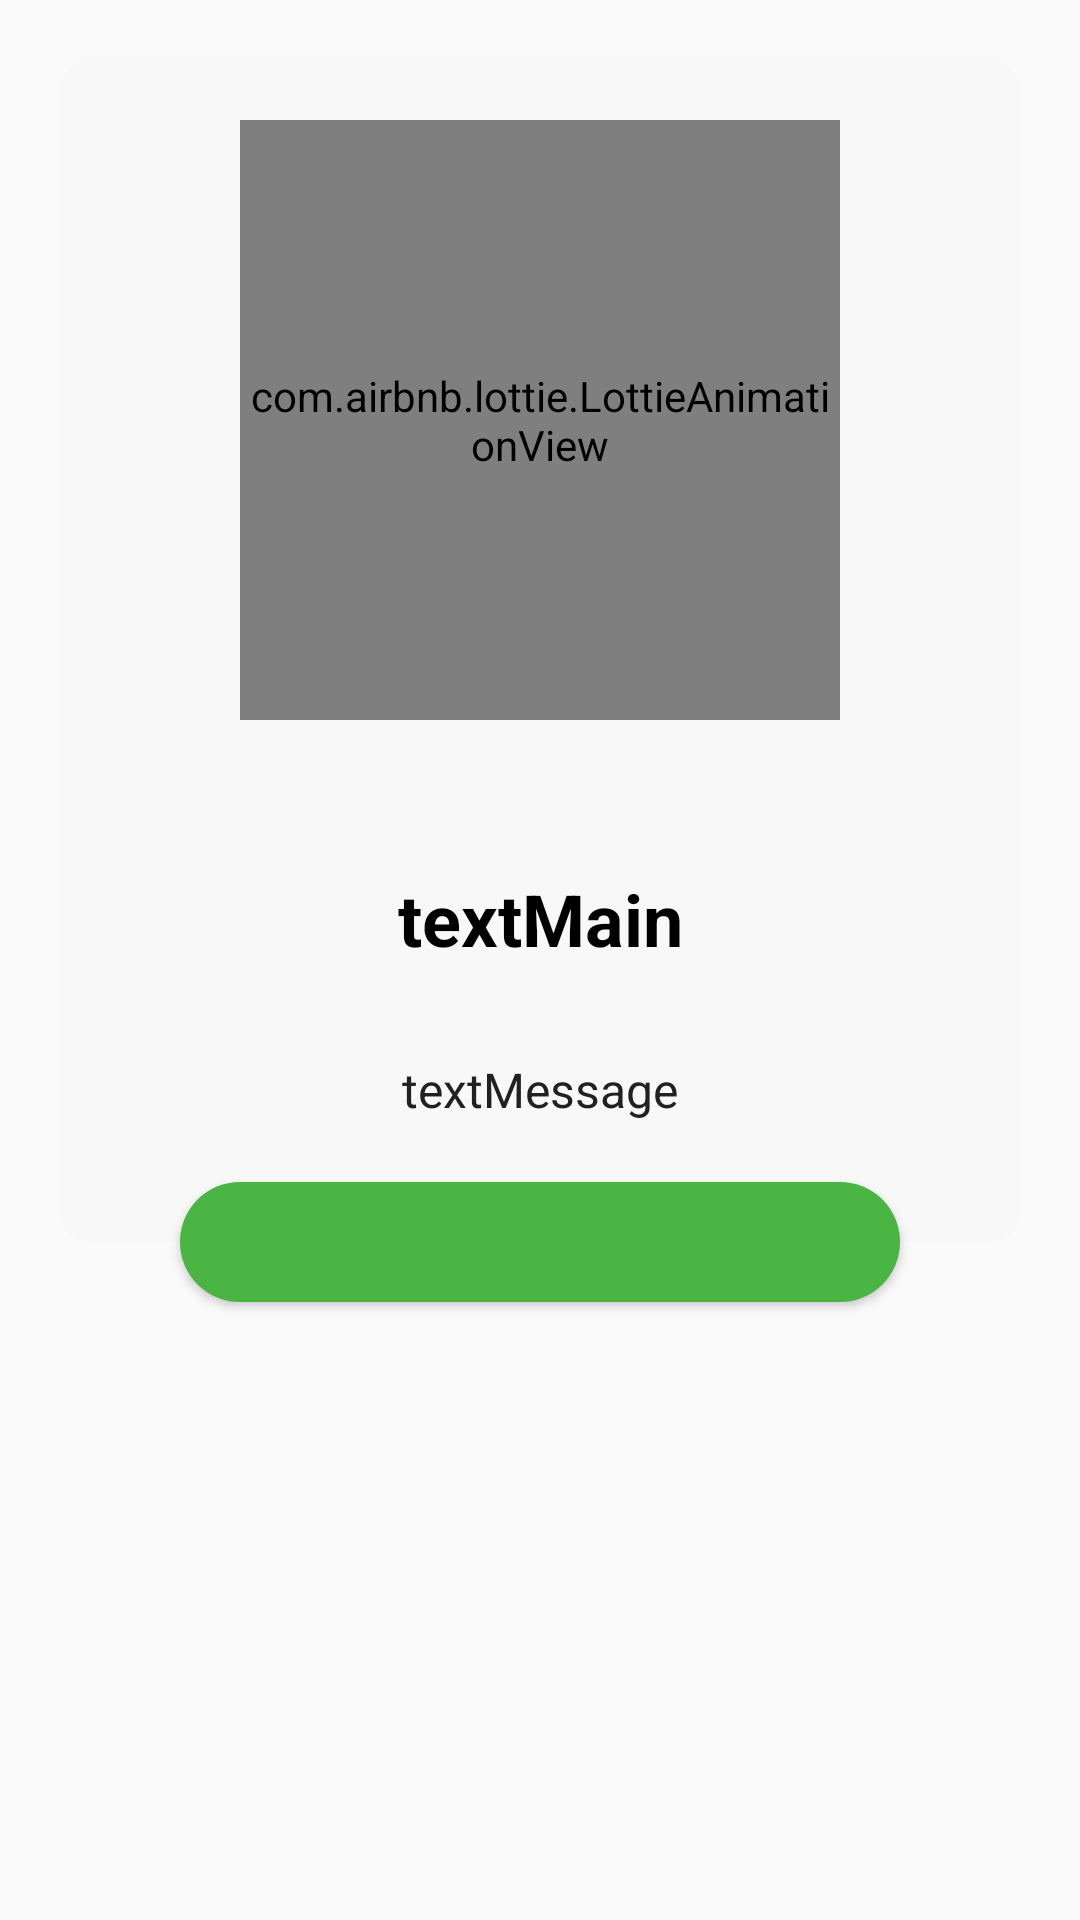

Write the Android layout XML for this screen, with the resource values it uses.
<!-- AndroidManifest.xml: application theme Theme.MyApp1 -->
<!-- res/layout/popup_success_dialog.xml -->
<?xml version="1.0" encoding="utf-8"?>
<androidx.constraintlayout.widget.ConstraintLayout xmlns:android="http://schemas.android.com/apk/res/android"
    xmlns:app="http://schemas.android.com/apk/res-auto"
    android:id="@+id/layoutDialogContainer"
    android:layout_width="match_parent"
    android:layout_height="wrap_content"
    android:layout_margin="20dp"
    android:padding="20dp">




    <androidx.constraintlayout.widget.ConstraintLayout
        android:id="@+id/layoutDialog"
        android:layout_width="match_parent"
        android:layout_height="wrap_content"
        android:background="@drawable/dialog_background"
        app:layout_constraintTop_toTopOf="parent">

        <TextView
            android:id="@+id/textTitle"
            android:layout_width="match_parent"
            android:layout_height="240dp"
            android:background="@drawable/title_success_background"
            android:padding="10dp"
            android:textColor="@color/white"
            android:textSize="18sp"
            android:textStyle="bold"
            app:layout_constraintTop_toTopOf="parent"
            />

        <com.airbnb.lottie.LottieAnimationView
            android:id="@+id/animationSuccess"
            android:layout_width="200dp"
            android:layout_height="200dp"
            app:layout_constraintBottom_toBottomOf="@id/textTitle"
            app:layout_constraintEnd_toEndOf="parent"
            app:layout_constraintStart_toStartOf="@+id/textTitle"
            app:layout_constraintTop_toTopOf="@id/textTitle"
            app:lottie_autoPlay="true"
            app:lottie_loop="false"
            app:lottie_rawRes="@raw/success" />

        <TextView
            android:id="@+id/textMessage"
            android:layout_width="match_parent"
            android:layout_height="wrap_content"
            android:layout_marginStart="10dp"
            android:layout_marginTop="30dp"
            android:layout_marginEnd="10dp"
            android:layout_marginBottom="40dp"
            android:text="textMessage"
            android:textAlignment="center"
            android:textColor="@color/colorTextPrimary"
            android:textSize="16sp"
            app:layout_constraintBottom_toBottomOf="parent"
            app:layout_constraintEnd_toEndOf="parent"
            app:layout_constraintStart_toStartOf="parent"
            app:layout_constraintTop_toBottomOf="@+id/textMain" />

        <TextView
            android:id="@+id/textMain"
            android:layout_width="wrap_content"
            android:layout_height="wrap_content"
            android:layout_marginTop="30dp"
            android:text="textMain"
            android:textColor="@color/black"
            android:textSize="24dp"
            android:textStyle="bold"
            android:textAlignment="center"
            app:layout_constraintEnd_toEndOf="parent"
            app:layout_constraintStart_toStartOf="parent"

            app:layout_constraintTop_toBottomOf="@+id/textTitle" />


    </androidx.constraintlayout.widget.ConstraintLayout>

    <Button
        android:id="@+id/buttonAction"
        android:layout_width="match_parent"
        android:layout_height="40dp"
        android:layout_marginStart="40dp"
        android:layout_marginEnd="40dp"
        android:background="@drawable/button_success_bg"
        android:textColor="@color/white"
        android:textSize="16sp"
        app:layout_constraintBottom_toBottomOf="@id/layoutDialog"
        app:layout_constraintTop_toBottomOf="@id/layoutDialog"/>


</androidx.constraintlayout.widget.ConstraintLayout>
<!-- resources referenced by this layout -->
<resources>
  <color name="black">#FF000000</color>
  <color name="colorTextPrimary">#212121</color>
  <color name="white">#FFFFFFFF</color>
  <!-- drawable button_success_bg (drawable) -->
  <?xml version="1.0" encoding="utf-8"?>
  <shape xmlns:android="http://schemas.android.com/apk/res/android"
      android:shape="rectangle">
      <solid android:color="@color/colorSuccess"></solid>
      <corners android:radius="20dp"></corners>
  </shape>
  <!-- drawable dialog_background (drawable) -->
  <?xml version="1.0" encoding="utf-8"?>
  <shape xmlns:android="http://schemas.android.com/apk/res/android"
      android:shape="rectangle">
      <solid android:color="#F8F8F8"></solid>
      <corners android:radius="10dp"></corners>
  </shape>
  <!-- drawable title_success_background (drawable) -->
  <?xml version="1.0" encoding="utf-8"?>
  <shape xmlns:android="http://schemas.android.com/apk/res/android"
      android:shape="rectangle">
      <solid android:color="#F8F8F8"></solid>
      <corners android:topLeftRadius="10dp"
          android:topRightRadius="10dp"></corners>
  
  </shape>
  <style name="Theme.MyApp1" parent="Theme.MaterialComponents.Light.NoActionBar.Bridge">
          
          <item name="colorPrimary">@color/purple_500</item>
          <item name="colorPrimaryVariant">@color/purple_700</item>
          <item name="colorOnPrimary">@color/white</item>
          
          <item name="colorSecondary">@color/teal_200</item>
          <item name="colorSecondaryVariant">@color/teal_700</item>
          <item name="colorOnSecondary">@color/black</item>
          
          <item name="android:statusBarColor">?attr/colorPrimaryVariant</item>
          
      </style>
  <color name="colorSuccess">#4BB543</color>
  <color name="purple_500">#FF6200EE</color>
  <color name="purple_700">#FF3700B3</color>
  <color name="teal_200">#FF03DAC5</color>
  <color name="teal_700">#FF018786</color>
</resources>
